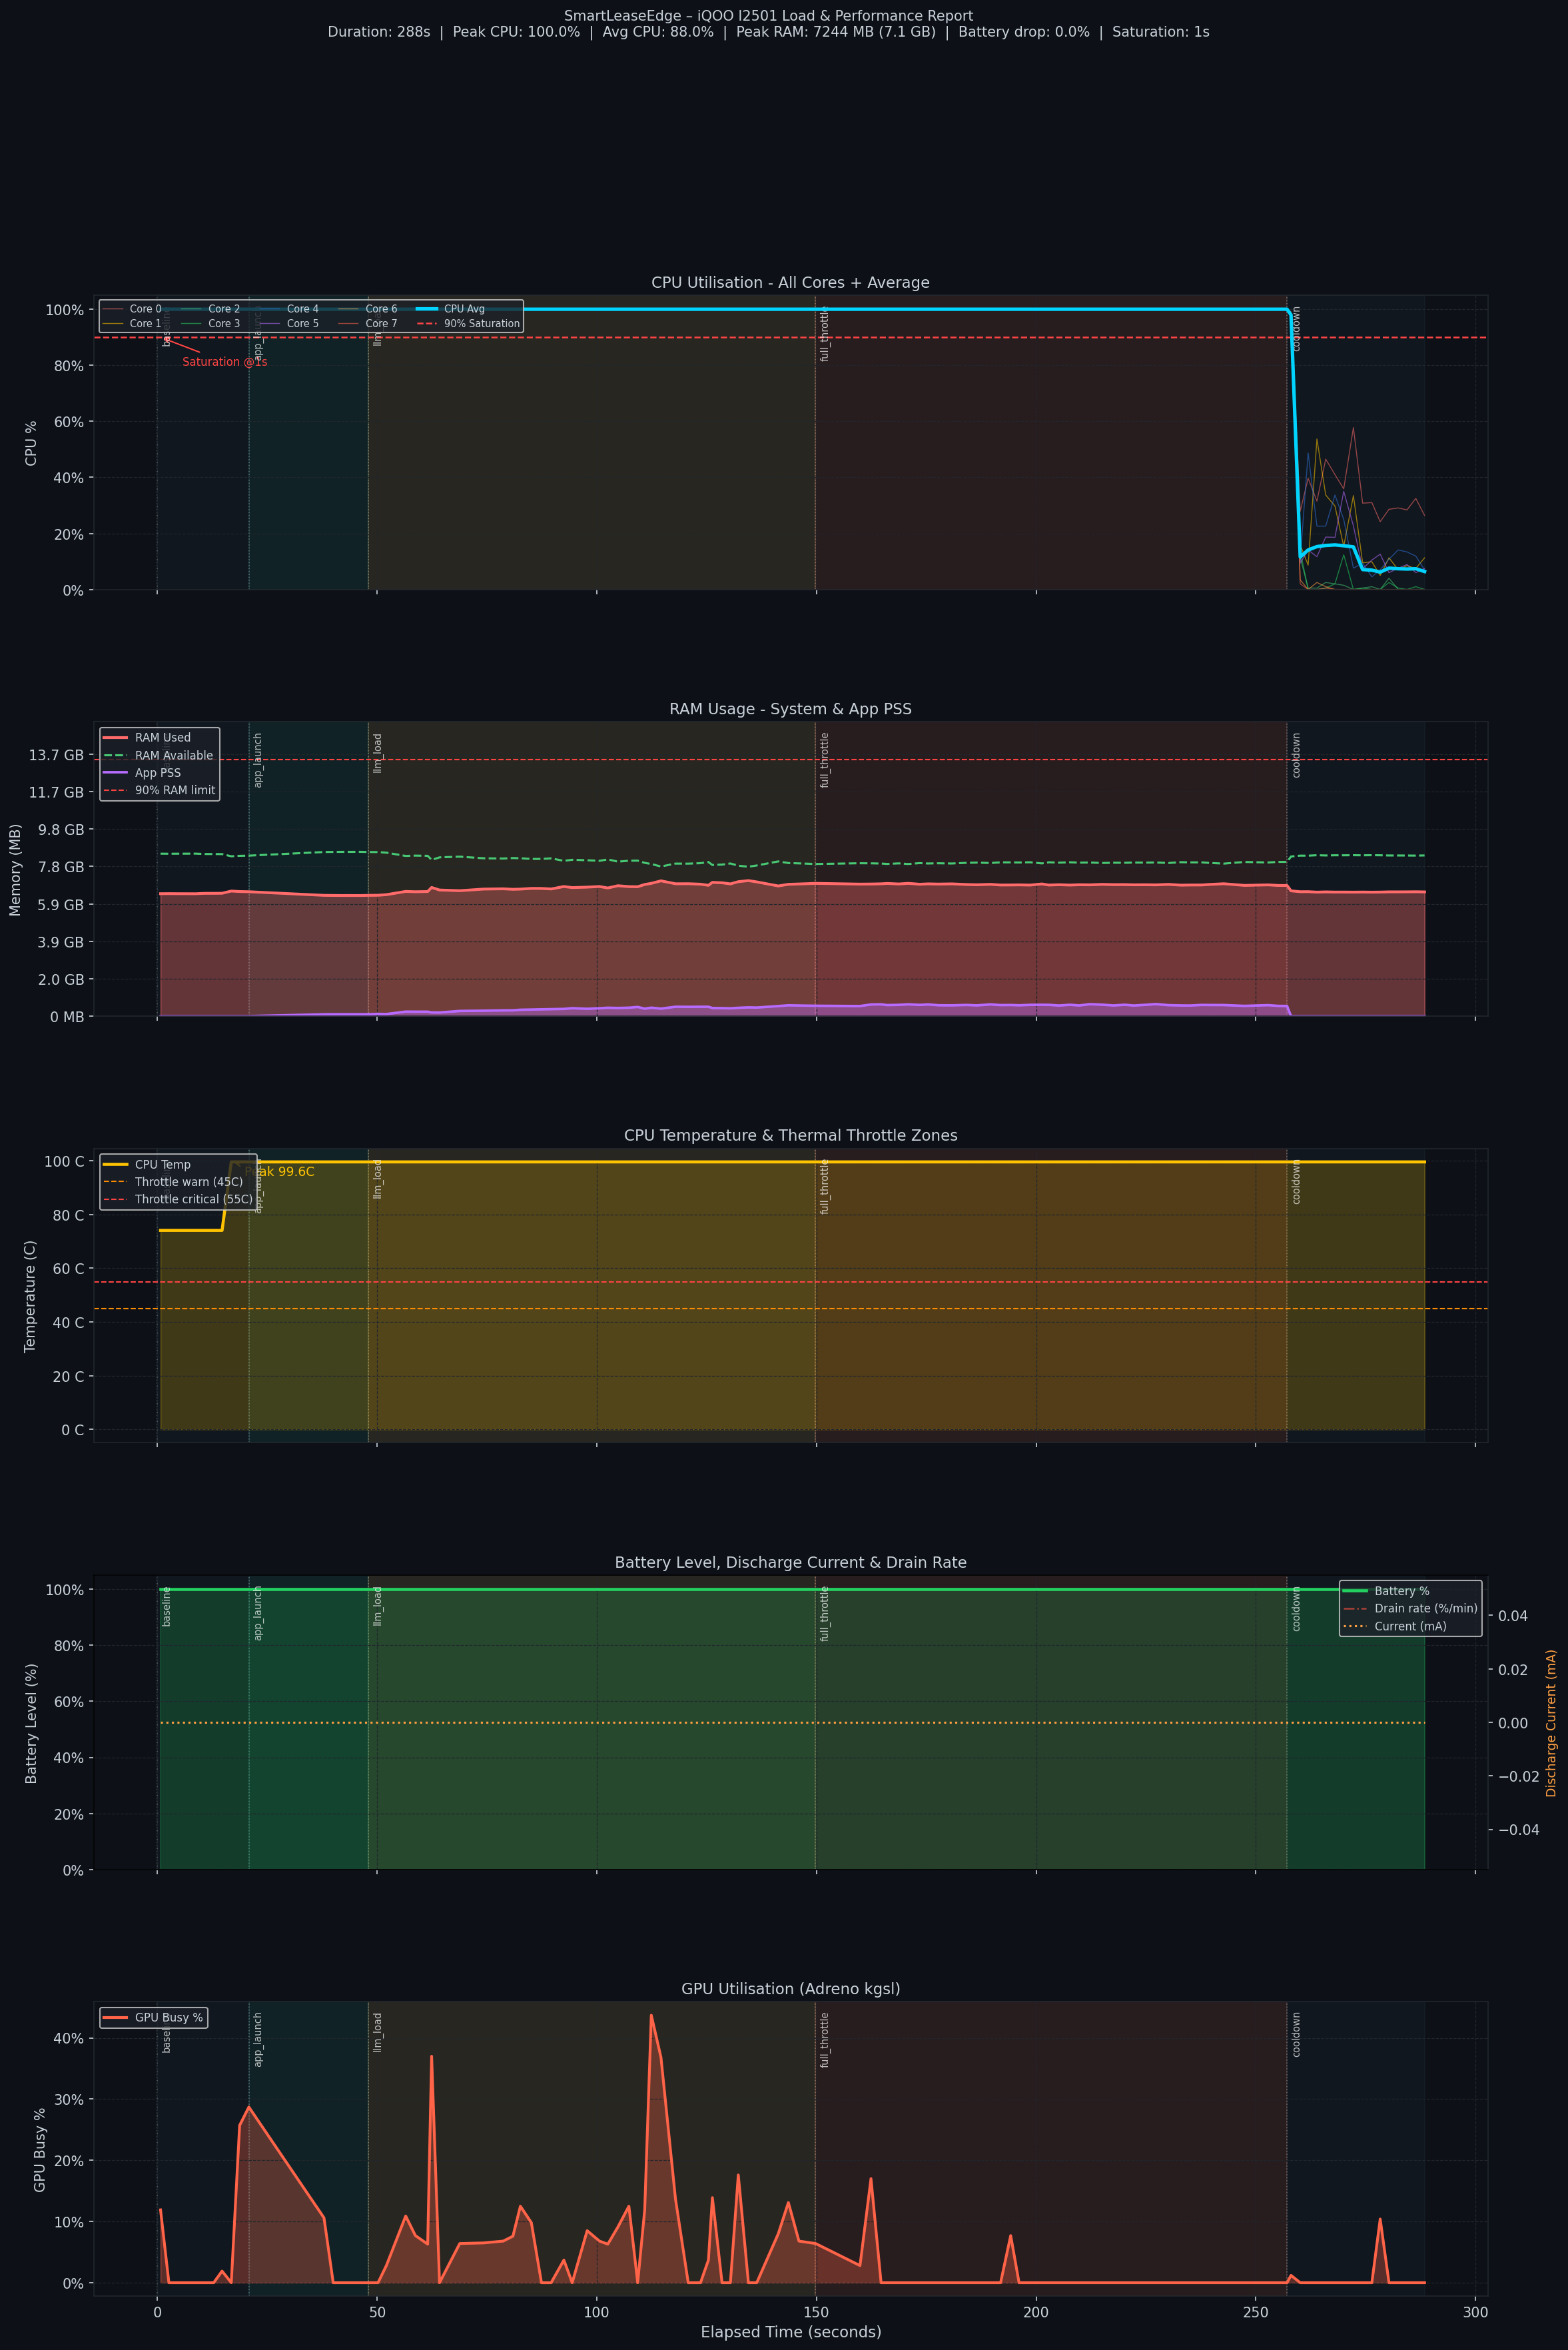

The table this chart was drawn from, first rows:
elapsed, timestamp, phase, cpu_avg_pct, ram_used_mb, ram_avail_mb, ram_total_mb, cpu_temp_c, battery_pct, battery_ma, app_pss_mb, gpu_pct, core0_pct, core1_pct, core2_pct, core3_pct, core4_pct, core5_pct, core6_pct, core7_pct
0.7, 2026-09-13T02:21:57, baseline, 100.0, 6544, 8685, 15229, 74.1, 100, 0, 0, 11.9, 100.0, 100.0, 100.0, 100.0, 100.0, 100.0, 100.0, 100.0
2.6, 2026-09-13T02:21:59, baseline, 100.0, 6548, 8681, 15229, 74.1, 100, 0, 0, 0.0, 100.0, 100.0, 100.0, 100.0, 100.0, 100.0, 100.0, 100.0
4.6, 2026-09-13T02:22:01, baseline, 100.0, 6545, 8684, 15229, 74.1, 100, 0, 0, 0.0, 100.0, 100.0, 100.0, 100.0, 100.0, 100.0, 100.0, 100.0
6.6, 2026-09-13T02:22:03, baseline, 100.0, 6544, 8685, 15229, 74.1, 100, 0, 0, 0.0, 100.0, 100.0, 100.0, 100.0, 100.0, 100.0, 100.0, 100.0
8.7, 2026-09-13T02:22:05, baseline, 100.0, 6542, 8687, 15229, 74.1, 100, 0, 0, 0.0, 100.0, 100.0, 100.0, 100.0, 100.0, 100.0, 100.0, 100.0
10.7, 2026-09-13T02:22:07, baseline, 100.0, 6563, 8666, 15229, 74.1, 100, 0, 0, 0.0, 100.0, 100.0, 100.0, 100.0, 100.0, 100.0, 100.0, 100.0
12.8, 2026-09-13T02:22:09, baseline, 100.0, 6564, 8665, 15229, 74.1, 100, 0, 0, 0.0, 100.0, 100.0, 100.0, 100.0, 100.0, 100.0, 100.0, 100.0
14.7, 2026-09-13T02:22:11, baseline, 100.0, 6568, 8661, 15229, 74.1, 100, 0, 0, 1.9, 100.0, 100.0, 100.0, 100.0, 100.0, 99.5, 100.0, 100.0
16.8, 2026-09-13T02:22:13, baseline, 100.0, 6685, 8544, 15229, 99.6, 100, 0, 0, 0.0, 100.0, 100.0, 100.0, 100.0, 100.0, 100.0, 100.0, 100.0
18.7, 2026-09-13T02:22:15, baseline, 100.0, 6660, 8569, 15229, 99.6, 100, 0, 0, 25.7, 100.0, 100.0, 100.0, 100.0, 100.0, 100.0, 100.0, 100.0
20.8, 2026-09-13T02:22:17, baseline, 100.0, 6650, 8579, 15229, 99.6, 100, 0, 0, 28.7, 100.0, 100.0, 100.0, 100.0, 100.0, 100.0, 100.0, 100.0
37.9, 2026-09-13T02:22:34, app_launch, 100.0, 6456, 8773, 15229, 99.6, 100, 0, 96, 10.6, 100.0, 100.0, 100.0, 100.0, 100.0, 100.0, 100.0, 100.0
40.0, 2026-09-13T02:22:36, app_launch, 100.0, 6451, 8778, 15229, 99.6, 100, 0, 99, 0.0, 100.0, 100.0, 100.0, 100.0, 100.0, 100.0, 100.0, 100.0
41.9, 2026-09-13T02:22:38, app_launch, 100.0, 6447, 8782, 15229, 99.6, 100, 0, 99, 0.0, 100.0, 100.0, 100.0, 100.0, 100.0, 100.0, 100.0, 100.0
44.0, 2026-09-13T02:22:40, app_launch, 100.0, 6448, 8781, 15229, 99.6, 100, 0, 99, 0.0, 100.0, 100.0, 100.0, 100.0, 100.0, 100.0, 100.0, 100.0
46.0, 2026-09-13T02:22:42, app_launch, 100.0, 6446, 8783, 15229, 99.6, 100, 0, 99, 0.0, 100.0, 100.0, 100.0, 100.0, 100.0, 100.0, 100.0, 100.0
48.0, 2026-09-13T02:22:45, app_launch, 100.0, 6456, 8773, 15229, 99.6, 100, 0, 99, 0.0, 100.0, 100.0, 100.0, 100.0, 100.0, 100.0, 100.0, 100.0
50.2, 2026-09-13T02:22:47, llm_load, 100.0, 6460, 8769, 15229, 99.6, 100, 0, 118, 0.0, 100.0, 100.0, 100.0, 100.0, 100.0, 100.0, 100.0, 100.0
52.1, 2026-09-13T02:22:49, llm_load, 100.0, 6492, 8737, 15229, 99.6, 100, 0, 110, 2.8, 100.0, 100.0, 100.0, 100.0, 100.0, 100.0, 100.0, 100.0
56.5, 2026-09-13T02:22:53, llm_load, 100.0, 6666, 8563, 15229, 99.6, 100, 0, 240, 10.9, 100.0, 100.0, 100.0, 100.0, 100.0, 100.0, 100.0, 100.0
58.7, 2026-09-13T02:22:55, llm_load, 100.0, 6649, 8580, 15229, 99.6, 100, 0, 236, 7.7, 100.0, 100.0, 100.0, 100.0, 100.0, 100.0, 100.0, 100.0
61.5, 2026-09-13T02:22:58, llm_load, 100.0, 6660, 8569, 15229, 99.6, 100, 0, 236, 6.3, 100.0, 100.0, 100.0, 100.0, 100.0, 100.0, 100.0, 100.0
62.4, 2026-09-13T02:22:59, llm_load, 100.0, 6878, 8351, 15229, 99.6, 100, 0, 197, 37.0, 100.0, 100.0, 100.0, 100.0, 100.0, 99.6, 100.0, 100.0
64.2, 2026-09-13T02:23:01, llm_load, 100.0, 6742, 8487, 15229, 99.6, 100, 0, 193, 0.0, 100.0, 100.0, 100.0, 100.0, 100.0, 100.0, 100.0, 100.0
68.8, 2026-09-13T02:23:05, llm_load, 100.0, 6705, 8524, 15229, 99.6, 100, 0, 276, 6.4, 100.0, 100.0, 100.0, 100.0, 100.0, 100.0, 100.0, 100.0
74.2, 2026-09-13T02:23:11, llm_load, 100.0, 6791, 8438, 15229, 99.6, 100, 0, 291, 6.5, 100.0, 100.0, 100.0, 100.0, 100.0, 100.0, 100.0, 100.0
78.7, 2026-09-13T02:23:15, llm_load, 100.0, 6805, 8424, 15229, 99.6, 100, 0, 307, 6.8, 100.0, 100.0, 100.0, 100.0, 100.0, 100.0, 100.0, 100.0
80.9, 2026-09-13T02:23:17, llm_load, 100.0, 6779, 8450, 15229, 99.6, 100, 0, 309, 7.6, 100.0, 100.0, 100.0, 100.0, 100.0, 100.0, 100.0, 100.0
82.6, 2026-09-13T02:23:19, llm_load, 100.0, 6790, 8439, 15229, 99.6, 100, 0, 340, 12.5, 100.0, 100.0, 100.0, 100.0, 100.0, 100.0, 100.0, 100.0
85.1, 2026-09-13T02:23:22, llm_load, 100.0, 6827, 8402, 15229, 99.6, 100, 0, 351, 9.8, 100.0, 100.0, 100.0, 100.0, 100.0, 100.0, 100.0, 100.0
87.4, 2026-09-13T02:23:24, llm_load, 100.0, 6826, 8403, 15229, 99.6, 100, 0, 363, 0.0, 100.0, 100.0, 100.0, 100.0, 100.0, 100.0, 100.0, 100.0
89.6, 2026-09-13T02:23:26, llm_load, 100.0, 6797, 8432, 15229, 99.6, 100, 0, 372, 0.0, 100.0, 100.0, 100.0, 100.0, 100.0, 100.0, 100.0, 100.0
92.5, 2026-09-13T02:23:29, llm_load, 100.0, 6928, 8301, 15229, 99.6, 100, 0, 385, 3.7, 100.0, 100.0, 100.0, 100.0, 100.0, 100.0, 100.0, 100.0
94.4, 2026-09-13T02:23:31, llm_load, 100.0, 6871, 8358, 15229, 99.6, 100, 0, 424, 0.0, 100.0, 100.0, 100.0, 100.0, 100.0, 100.0, 100.0, 100.0
97.8, 2026-09-13T02:23:34, llm_load, 100.0, 6895, 8334, 15229, 99.6, 100, 0, 391, 8.5, 100.0, 100.0, 100.0, 100.0, 100.0, 100.0, 100.0, 100.0
100.6, 2026-09-13T02:23:37, llm_load, 100.0, 6929, 8300, 15229, 99.6, 100, 0, 420, 6.8, 100.0, 100.0, 100.0, 100.0, 100.0, 100.0, 100.0, 100.0
102.5, 2026-09-13T02:23:39, llm_load, 100.0, 6850, 8379, 15229, 99.6, 100, 0, 448, 6.3, 100.0, 100.0, 100.0, 100.0, 100.0, 100.0, 100.0, 100.0
104.8, 2026-09-13T02:23:41, llm_load, 100.0, 6971, 8258, 15229, 99.6, 100, 0, 435, 9.1, 100.0, 100.0, 100.0, 100.0, 100.0, 100.0, 100.0, 100.0
107.3, 2026-09-13T02:23:44, llm_load, 100.0, 6923, 8306, 15229, 99.6, 100, 0, 449, 12.5, 100.0, 100.0, 100.0, 100.0, 100.0, 100.0, 100.0, 100.0
109.3, 2026-09-13T02:23:46, llm_load, 100.0, 6917, 8312, 15229, 99.6, 100, 0, 490, 0.0, 100.0, 100.0, 100.0, 100.0, 100.0, 100.0, 100.0, 100.0
110.9, 2026-09-13T02:23:47, llm_load, 100.0, 7037, 8192, 15229, 99.6, 100, 0, 398, 11.9, 100.0, 100.0, 100.0, 100.0, 100.0, 100.0, 100.0, 100.0
112.4, 2026-09-13T02:23:49, llm_load, 100.0, 7097, 8132, 15229, 99.6, 100, 0, 452, 43.7, 100.0, 100.0, 100.0, 100.0, 100.0, 100.0, 100.0, 100.0
114.6, 2026-09-13T02:23:51, llm_load, 100.0, 7232, 7997, 15229, 99.6, 100, 0, 399, 36.8, 100.0, 100.0, 100.0, 100.0, 100.0, 100.0, 100.0, 100.0
117.9, 2026-09-13T02:23:54, llm_load, 100.0, 7075, 8154, 15229, 99.6, 100, 0, 501, 13.7, 100.0, 100.0, 100.0, 100.0, 100.0, 100.0, 100.0, 100.0
120.8, 2026-09-13T02:23:57, llm_load, 100.0, 7078, 8151, 15229, 99.6, 100, 0, 496, 0.0, 100.0, 100.0, 100.0, 100.0, 100.0, 100.0, 100.0, 100.0
123.6, 2026-09-13T02:24:00, llm_load, 100.0, 7053, 8176, 15229, 99.6, 100, 0, 501, 0.0, 100.0, 100.0, 100.0, 100.0, 100.0, 100.0, 100.0, 100.0
125.4, 2026-09-13T02:24:02, llm_load, 100.0, 6992, 8237, 15229, 99.6, 100, 0, 500, 3.7, 100.0, 100.0, 100.0, 100.0, 100.0, 100.0, 100.0, 100.0
126.3, 2026-09-13T02:24:03, llm_load, 100.0, 7150, 8079, 15229, 99.6, 100, 0, 434, 13.9, 100.0, 100.0, 100.0, 100.0, 100.0, 100.0, 100.0, 100.0
128.5, 2026-09-13T02:24:05, llm_load, 100.0, 7128, 8101, 15229, 99.6, 100, 0, 427, 0.0, 100.0, 100.0, 100.0, 100.0, 100.0, 100.0, 100.0, 100.0
130.4, 2026-09-13T02:24:07, llm_load, 100.0, 7069, 8160, 15229, 99.6, 100, 0, 417, 0.0, 100.0, 100.0, 100.0, 100.0, 100.0, 100.0, 100.0, 100.0
132.2, 2026-09-13T02:24:09, llm_load, 100.0, 7187, 8042, 15229, 99.6, 100, 0, 444, 17.6, 100.0, 100.0, 100.0, 100.0, 100.0, 100.0, 100.0, 100.0
134.5, 2026-09-13T02:24:11, llm_load, 100.0, 7244, 7985, 15229, 99.6, 100, 0, 467, 0.0, 100.0, 100.0, 100.0, 100.0, 100.0, 100.0, 100.0, 100.0
136.4, 2026-09-13T02:24:13, llm_load, 100.0, 7175, 8054, 15229, 99.6, 100, 0, 458, 0.0, 100.0, 100.0, 100.0, 100.0, 100.0, 100.0, 100.0, 100.0
141.3, 2026-09-13T02:24:18, llm_load, 100.0, 6958, 8271, 15229, 99.6, 100, 0, 537, 8.0, 100.0, 100.0, 100.0, 100.0, 100.0, 100.0, 100.0, 100.0
143.6, 2026-09-13T02:24:20, llm_load, 100.0, 7046, 8183, 15229, 99.6, 100, 0, 578, 13.1, 100.0, 100.0, 100.0, 100.0, 100.0, 100.0, 100.0, 100.0
146.0, 2026-09-13T02:24:23, llm_load, 100.0, 7064, 8165, 15229, 99.6, 100, 0, 567, 6.8, 100.0, 100.0, 100.0, 100.0, 100.0, 100.0, 100.0, 100.0
149.8, 2026-09-13T02:24:26, llm_load, 100.0, 7097, 8132, 15229, 99.6, 100, 0, 553, 6.4, 100.0, 100.0, 100.0, 100.0, 100.0, 100.0, 100.0, 100.0
159.9, 2026-09-13T02:24:36, full_throttle, 100.0, 7057, 8172, 15229, 99.6, 100, 0, 538, 2.8, 100.0, 100.0, 100.0, 100.0, 100.0, 100.0, 100.0, 100.0
162.4, 2026-09-13T02:24:39, full_throttle, 100.0, 7062, 8167, 15229, 99.6, 100, 0, 622, 17.0, 100.0, 100.0, 100.0, 100.0, 100.0, 100.0, 100.0, 100.0
164.7, 2026-09-13T02:24:41, full_throttle, 100.0, 7073, 8156, 15229, 99.6, 100, 0, 630, 0.0, 100.0, 100.0, 100.0, 100.0, 100.0, 100.0, 100.0, 100.0
... 52 more rows
